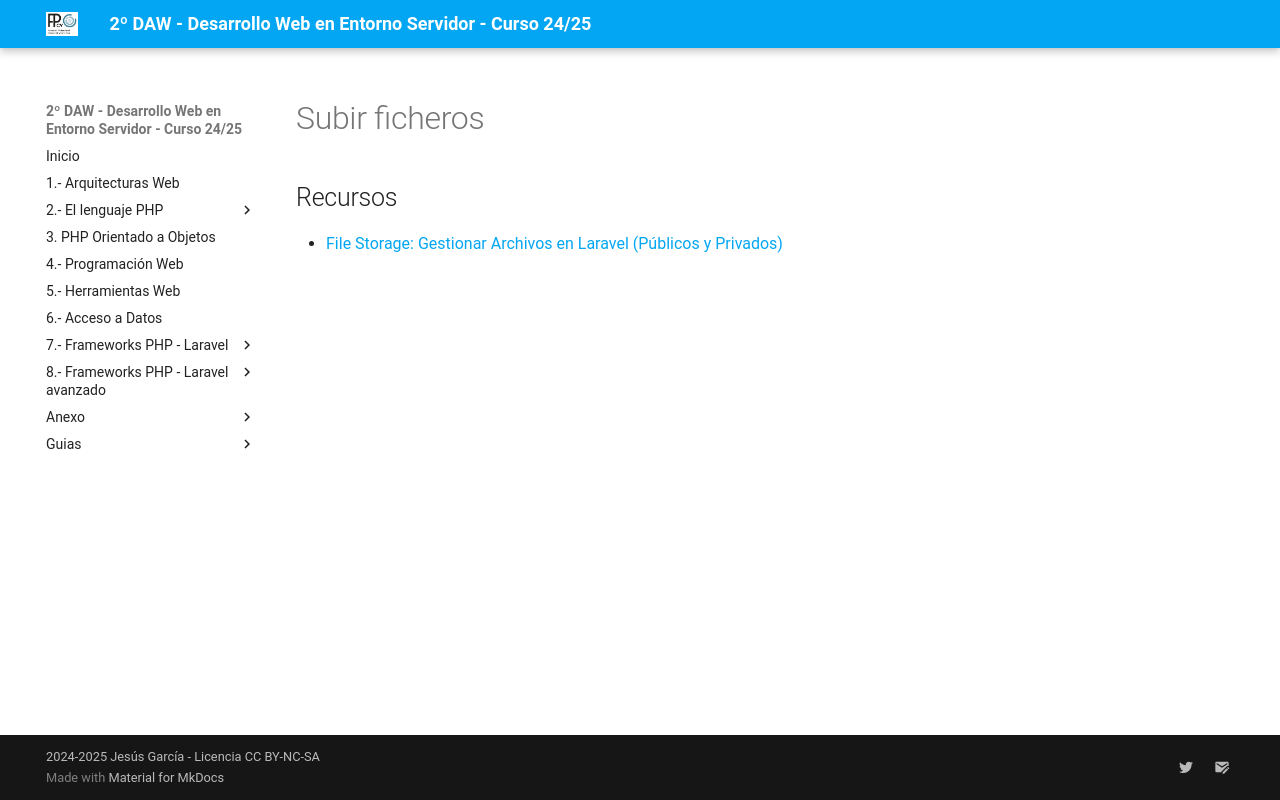

repository: jssdocente/dwes2425d · page: temas/08/23.draf.upload-files.html · generator: mkdocs

# Subir ficheros





## Recursos

- [File Storage: Gestionar Archivos en Laravel (Públicos y Privados)](https://programacionymas.com/blog/laravel-file-storage)
